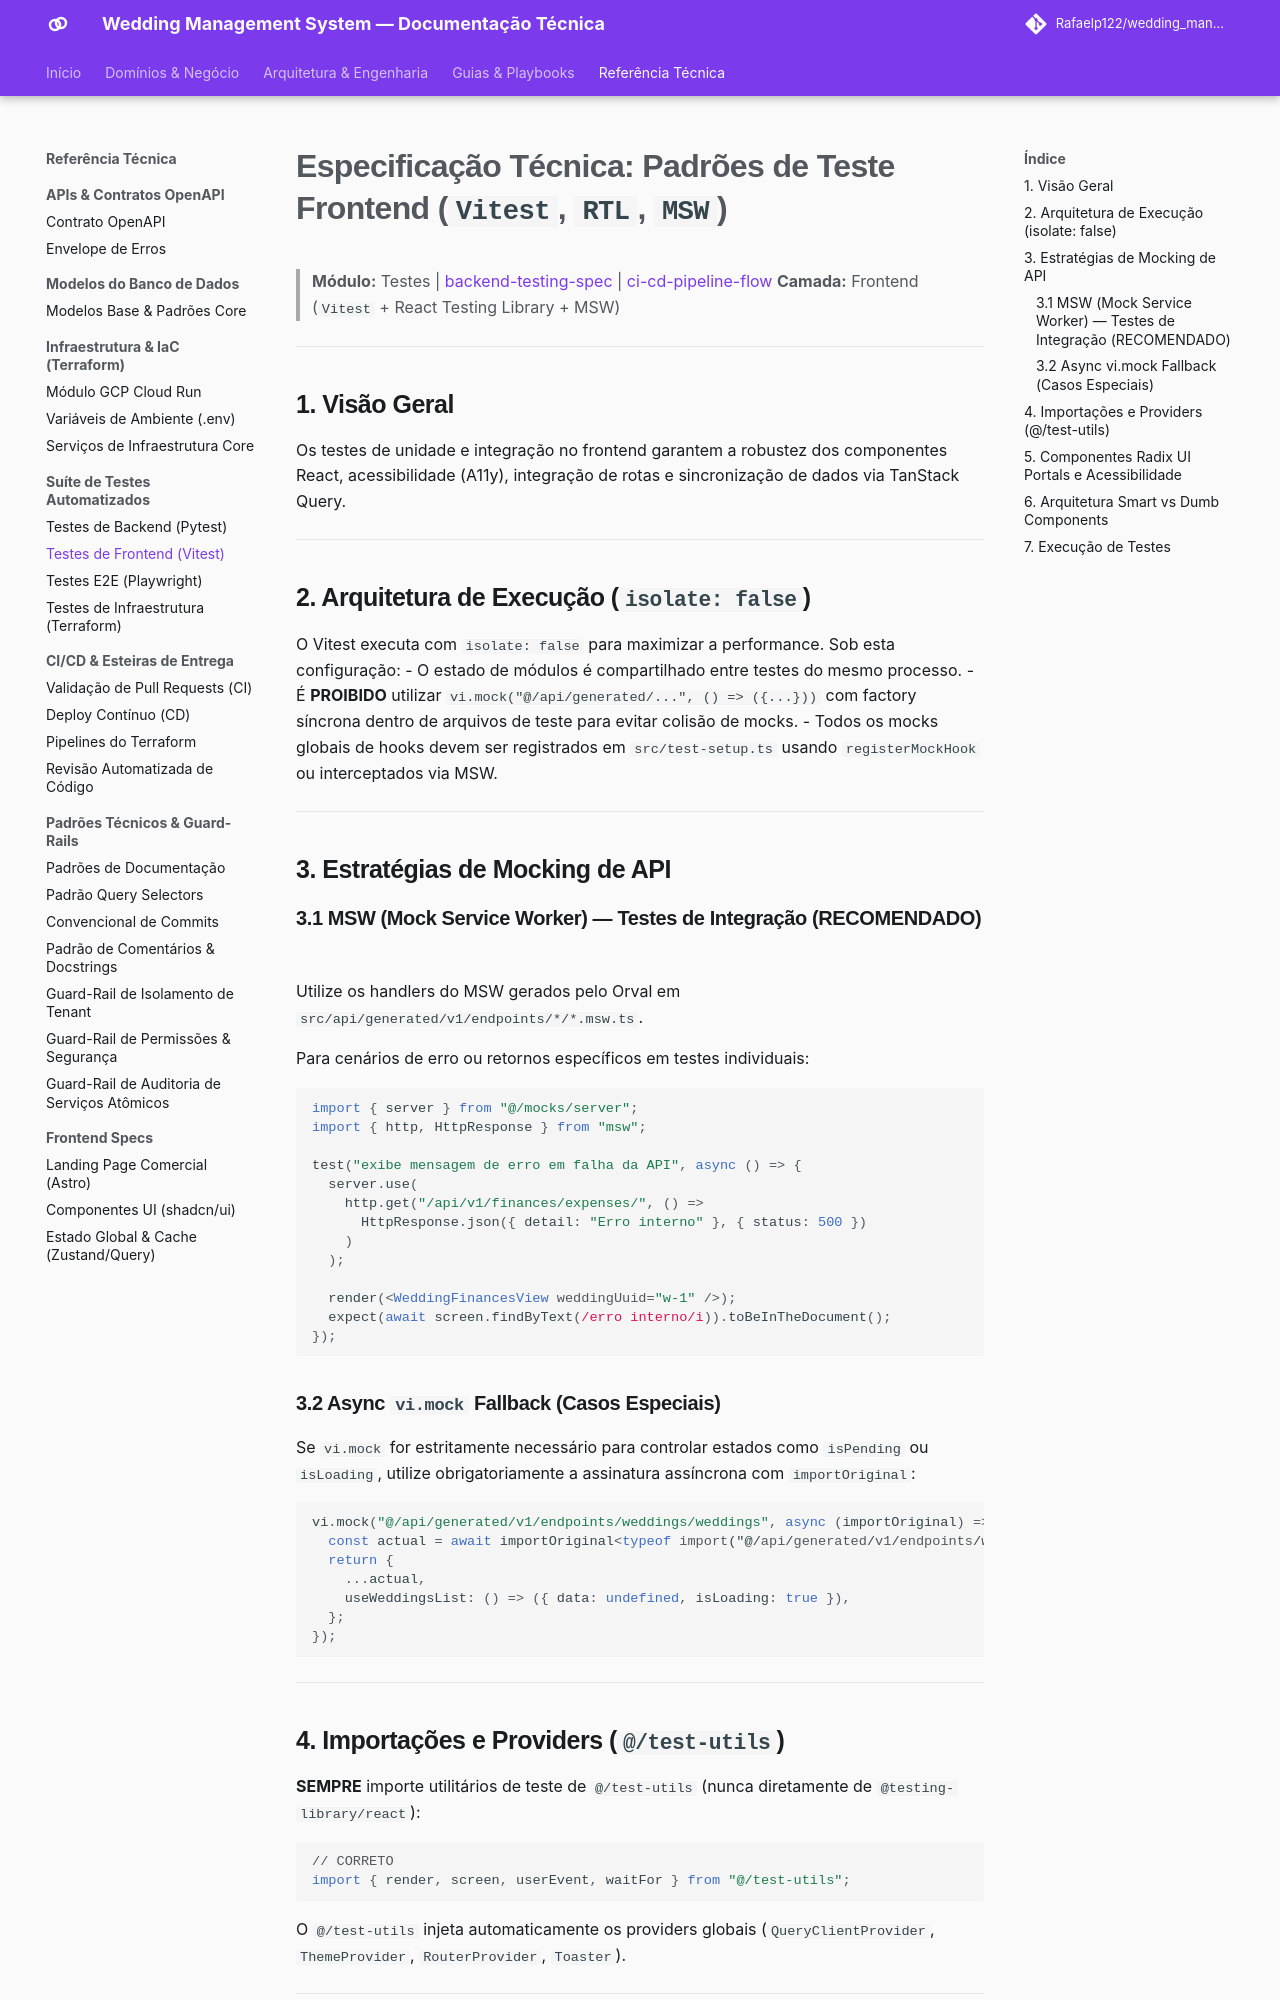

repository: Rafaelp122/wedding_management · page: reference/testing/frontend-testing-spec/index.html · generator: mkdocs

# Especificação Técnica: Padrões de Teste Frontend (`Vitest`, `RTL`, `MSW`)

> **Módulo:** Testes | [backend-testing-spec](backend-testing-spec.md) | [ci-cd-pipeline-flow](../../architecture/concepts/ci-cd-pipeline-flow.md)
> **Camada:** Frontend (`Vitest` + React Testing Library + MSW)

---

## 1. Visão Geral

Os testes de unidade e integração no frontend garantem a robustez dos componentes React, acessibilidade (A11y), integração de rotas e sincronização de dados via TanStack Query.

---

## 2. Arquitetura de Execução (`isolate: false`)

O Vitest executa com `isolate: false` para maximizar a performance. Sob esta configuração:
- O estado de módulos é compartilhado entre testes do mesmo processo.
- É **PROIBIDO** utilizar `vi.mock("@/api/generated/...", () => ({...}))` com factory síncrona dentro de arquivos de teste para evitar colisão de mocks.
- Todos os mocks globais de hooks devem ser registrados em `src/test-setup.ts` usando `registerMockHook` ou interceptados via MSW.

---

## 3. Estratégias de Mocking de API

### 3.1 MSW (Mock Service Worker) — Testes de Integração (RECOMENDADO)
Utilize os handlers do MSW gerados pelo Orval em `src/api/generated/v1/endpoints/*/*.msw.ts`.

Para cenários de erro ou retornos específicos em testes individuais:
```tsx
import { server } from "@/mocks/server";
import { http, HttpResponse } from "msw";

test("exibe mensagem de erro em falha da API", async () => {
  server.use(
    http.get("/api/v1/finances/expenses/", () =>
      HttpResponse.json({ detail: "Erro interno" }, { status: 500 })
    )
  );

  render(<WeddingFinancesView weddingUuid="w-1" />);
  expect(await screen.findByText(/erro interno/i)).toBeInTheDocument();
});
```

### 3.2 Async `vi.mock` Fallback (Casos Especiais)
Se `vi.mock` for estritamente necessário para controlar estados como `isPending` ou `isLoading`, utilize obrigatoriamente a assinatura assíncrona com `importOriginal`:
```tsx
vi.mock("@/api/generated/v1/endpoints/weddings/weddings", async (importOriginal) => {
  const actual = await importOriginal<typeof import("@/api/generated/v1/endpoints/weddings/weddings")>();
  return {
    ...actual,
    useWeddingsList: () => ({ data: undefined, isLoading: true }),
  };
});
```

---
